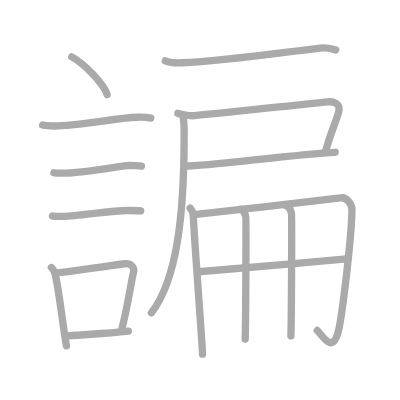
t = 0.00 s
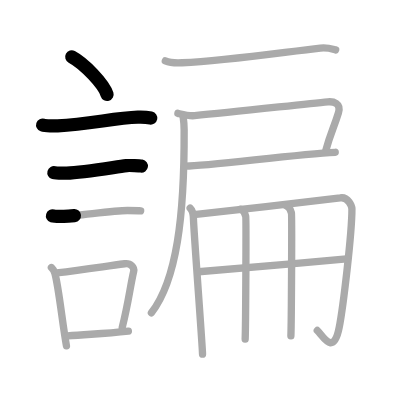
t = 3.25 s
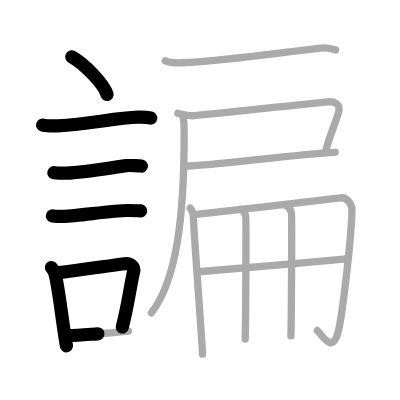
t = 6.50 s
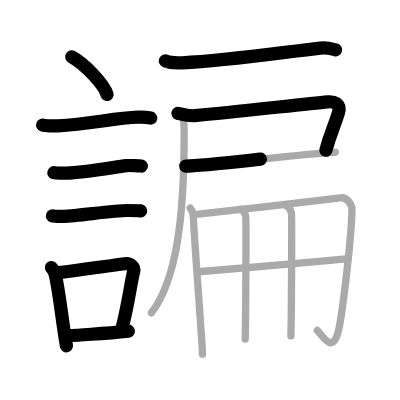
t = 9.50 s
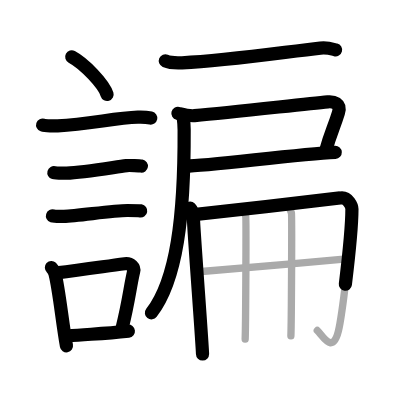
t = 12.75 s
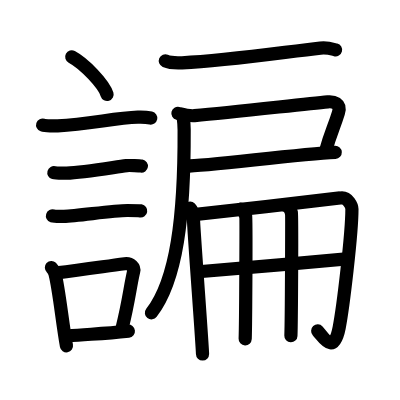
t = 16.00 s

The animated SVG that drew these frames (rendered in a browser with its animation timeline set to each time). Animation: 16 SMIL elements (animate=16); one cycle of 16.00 s.

<?xml version="1.0" standalone="no"?>
<!DOCTYPE svg PUBLIC "-//W3C//DTD SVG 1.1//EN"   "http://www.w3.org/Graphics/SVG/1.1/DTD/svg11.dtd">
<svg width="400px" height="400px"  version="1.1" xmlns="http://www.w3.org/2000/svg">
  <defs>
    <marker id="Triangle" viewBox="0 0 10 10" refX="0" refY="5" markerUnits="strokeWidth" markerWidth="3" style="stroke-opacity:0%;fill:#aaaaaa;" markerHeight="2" orient="auto">
      <path d="M 0 0 L 10 5 L 0 10 z" />
    </marker>
    
    <marker id="Arrow" viewBox="0 0 10 10" refX="5" refY="5" markerUnits="strokeWidth" markerWidth="1.8" style="stroke-opacity:0%;fill:#770000;" markerHeight="2" orient="auto">
      <path d="M 0 4 L 6 4 L 4 1 L 10 5 L 4 9 L 6 6 L 0 6 z" />
        <circle cx="5" cy="5" r="5" />
      </marker>
    
    <marker id="TriangleRed" viewBox="0 0 10 10" refX="0" refY="5" markerUnits="strokeWidth" markerWidth="3" style="stroke-opacity:0%;fill:#CC0000;" markerHeight="2" orient="auto">
      <path d="M 0 0 L 10 5 L 0 10 z" />
    </marker>
    
    <marker id="ArrowRed" viewBox="0 0 10 10" refX="5" refY="5" markerUnits="strokeWidth" markerWidth="1.8" style="stroke-opacity:0%;fill:#CC0000;" markerHeight="2" orient="auto">
      <path d="M 0 4 L 6 4 L 4 1 L 10 5 L 4 9 L 6 6 L 0 6 z" />
        <circle cx="5" cy="5" r="5" />
      </marker>
    
  </defs>
  
  <path style="fill:#ffffff; fill-opacity:100%; fill-rule:evenodd; stroke-width:0;" d="M 0 0 L 400px 0 L 400px 400px L 0 400px L 0 0" />

  <g transform="scale(3.6697247706422 3.6697247706422)">
<path style="fill:none; fill-opacity:0%; fill-rule:evenodd; stroke:#aaaaaa; stroke-opacity:100%; stroke-width: 1.5pt; stroke-linejoin:round; stroke-linecap:round;" d="M19.55 15.5c3.4 1.81 8.78 7.44 9.63 10.25"></path>
<path style="fill:none; fill-opacity:0%; fill-rule:evenodd; stroke:#aaaaaa; stroke-opacity:100%; stroke-width: 1.5pt; stroke-linejoin:round; stroke-linecap:round;" d="M11.62 34.08c0.71 0.23 3.4 0.27 4.1 0.23c8.73-0.42 15.48-2.17 21.83-2.37c1.18-0.04 2.95 0.11 3.54 0.23"></path>
<path style="fill:none; fill-opacity:0%; fill-rule:evenodd; stroke:#aaaaaa; stroke-opacity:100%; stroke-width: 1.5pt; stroke-linejoin:round; stroke-linecap:round;" d="M14.68 47.06c0.43 0.12 3.04 0.13 3.47 0.12c4.44-0.14 11.86-1.43 16.34-2.05c0.7-0.1 3.68 0.06 4.04 0.12"></path>
<path style="fill:none; fill-opacity:0%; fill-rule:evenodd; stroke:#aaaaaa; stroke-opacity:100%; stroke-width: 1.5pt; stroke-linejoin:round; stroke-linecap:round;" d="M14.3 58.83c0.38 0.12 2.71 0.13 3.1 0.12c3.97-0.13 13.43-1.61 17.33-1.59c0.63 0 3.29 0.06 3.6 0.11"></path>
<path style="fill:none; fill-opacity:0%; fill-rule:evenodd; stroke:#aaaaaa; stroke-opacity:100%; stroke-width: 1.5pt; stroke-linejoin:round; stroke-linecap:round;" d="M14.01 72.9c0.39 0.36 0.83 1.15 0.96 1.63c1.11 4.21 2.02 13.54 3.14 19.71"></path>
<path style="fill:none; fill-opacity:0%; fill-rule:evenodd; stroke:#aaaaaa; stroke-opacity:100%; stroke-width: 1.5pt; stroke-linejoin:round; stroke-linecap:round;" d="M15.44 74.37c7.2-0.89 11.9-1.6 18.55-2.5c1.67-0.22 2.68 1.04 2.44 2.06c-0.99 4.25-1.36 8.22-3.12 15.28"></path>
<path style="fill:none; fill-opacity:0%; fill-rule:evenodd; stroke:#aaaaaa; stroke-opacity:100%; stroke-width: 1.5pt; stroke-linejoin:round; stroke-linecap:round;" d="M18.42 91.55c5.37-0.54 9.18-0.47 16.56-1.31"></path>
<path style="fill:none; fill-opacity:0%; fill-rule:evenodd; stroke:#aaaaaa; stroke-opacity:100%; stroke-width: 1.5pt; stroke-linejoin:round; stroke-linecap:round;" d="M45.05 16.6c1.19 0.51 3.37 0.57 4.56 0.51C62.01 16.53 77 14.25 87.3 13.1c1.98-0.22 3.18 0.24 4.17 0.5"></path>
<path style="fill:none; fill-opacity:0%; fill-rule:evenodd; stroke:#aaaaaa; stroke-opacity:100%; stroke-width: 1.5pt; stroke-linejoin:round; stroke-linecap:round;" d="M48.48 30.88c1.52 0.37 2.97 0.78 4.53 0.64C64 30.5 82.58 28.39 89.33 27.75c1.46-0.14 3.7 0.32 2.89 3c-1.22 4-2.15 5.5-3.44 10.25"></path>
<path style="fill:none; fill-opacity:0%; fill-rule:evenodd; stroke:#aaaaaa; stroke-opacity:100%; stroke-width: 1.5pt; stroke-linejoin:round; stroke-linecap:round;" d="M50.61 45.25c6.06 0 30.1-3.25 40.74-3.75"></path>
<path style="fill:none; fill-opacity:0%; fill-rule:evenodd; stroke:#aaaaaa; stroke-opacity:100%; stroke-width: 1.5pt; stroke-linejoin:round; stroke-linecap:round;" d="M49.89 31.68c0.11 0.82 0.28 1.84 0.29 3.71c0.09 23.56-2.02 40.95-8.92 49.86"></path>
<path style="fill:none; fill-opacity:0%; fill-rule:evenodd; stroke:#aaaaaa; stroke-opacity:100%; stroke-width: 1.5pt; stroke-linejoin:round; stroke-linecap:round;" d="M51.82 56.71c0.66 0.65 0.87 1.66 0.89 2.85c0.05 2.94 2.48 34.99 2.48 36.94"></path>
<path style="fill:none; fill-opacity:0%; fill-rule:evenodd; stroke:#aaaaaa; stroke-opacity:100%; stroke-width: 1.5pt; stroke-linejoin:round; stroke-linecap:round;" d="M52.84 58.49c5.19-0.51 38.85-4.38 39.88-4.56c2.18-0.38 3.18 2.35 3.18 3.03c0 6.78-2.4 26.78-3.48 32.33c-1.52 7.79-4.32 2.43-5.96 0.77"></path>
<path style="fill:none; fill-opacity:0%; fill-rule:evenodd; stroke:#aaaaaa; stroke-opacity:100%; stroke-width: 1.5pt; stroke-linejoin:round; stroke-linecap:round;" d="M54.12 74.06c5.93-0.4 27.38-2.31 40.31-3.52"></path>
<path style="fill:none; fill-opacity:0%; fill-rule:evenodd; stroke:#aaaaaa; stroke-opacity:100%; stroke-width: 1.5pt; stroke-linejoin:round; stroke-linecap:round;" d="M65.58 57c0.77 0.3 1.22 1.35 1.38 1.95c0.15 0.6 0 29.69-0.15 33.44"></path>
<path style="fill:none; fill-opacity:0%; fill-rule:evenodd; stroke:#aaaaaa; stroke-opacity:100%; stroke-width: 1.5pt; stroke-linejoin:round; stroke-linecap:round;" d="M78.04 56.07c0.77 0.3 1.22 1.36 1.38 1.97c0.15 0.61 0 29.69-0.15 33.48"></path>

<path style="fill:none; fill-opacity:0%; fill-rule:evenodd; stroke:#000000; stroke-opacity:100%; stroke-width: 2.7pt; stroke-linejoin:round; stroke-linecap:round;" d="M19.55 15.5c3.4 1.81 8.78 7.44 9.63 10.25" pathLength="100" stroke-dashoffset="100" stroke-dasharray="100 105"><animate id="dashAnim1" attributeName="stroke-dashoffset" from="100" to="0" dur="1s" calcMode="linear" fill="freeze"/></path>
<path style="fill:none; fill-opacity:0%; fill-rule:evenodd; stroke:#000000; stroke-opacity:100%; stroke-width: 2.7pt; stroke-linejoin:round; stroke-linecap:round;" d="M11.62 34.08c0.71 0.23 3.4 0.27 4.1 0.23c8.73-0.42 15.48-2.17 21.83-2.37c1.18-0.04 2.95 0.11 3.54 0.23" pathLength="100" stroke-dashoffset="100" stroke-dasharray="100 105"><animate id="dashAnim2" attributeName="stroke-dashoffset" from="100" to="0" dur="1s" calcMode="linear" begin="dashAnim1.end" fill="freeze"/></path>
<path style="fill:none; fill-opacity:0%; fill-rule:evenodd; stroke:#000000; stroke-opacity:100%; stroke-width: 2.7pt; stroke-linejoin:round; stroke-linecap:round;" d="M14.68 47.06c0.43 0.12 3.04 0.13 3.47 0.12c4.44-0.14 11.86-1.43 16.34-2.05c0.7-0.1 3.68 0.06 4.04 0.12" pathLength="100" stroke-dashoffset="100" stroke-dasharray="100 105"><animate id="dashAnim3" attributeName="stroke-dashoffset" from="100" to="0" dur="1s" calcMode="linear" begin="dashAnim2.end" fill="freeze"/></path>
<path style="fill:none; fill-opacity:0%; fill-rule:evenodd; stroke:#000000; stroke-opacity:100%; stroke-width: 2.7pt; stroke-linejoin:round; stroke-linecap:round;" d="M14.3 58.83c0.38 0.12 2.71 0.13 3.1 0.12c3.97-0.13 13.43-1.61 17.33-1.59c0.63 0 3.29 0.06 3.6 0.11" pathLength="100" stroke-dashoffset="100" stroke-dasharray="100 105"><animate id="dashAnim4" attributeName="stroke-dashoffset" from="100" to="0" dur="1s" calcMode="linear" begin="dashAnim3.end" fill="freeze"/></path>
<path style="fill:none; fill-opacity:0%; fill-rule:evenodd; stroke:#000000; stroke-opacity:100%; stroke-width: 2.7pt; stroke-linejoin:round; stroke-linecap:round;" d="M14.01 72.9c0.39 0.36 0.83 1.15 0.96 1.63c1.11 4.21 2.02 13.54 3.14 19.71" pathLength="100" stroke-dashoffset="100" stroke-dasharray="100 105"><animate id="dashAnim5" attributeName="stroke-dashoffset" from="100" to="0" dur="1s" calcMode="linear" begin="dashAnim4.end" fill="freeze"/></path>
<path style="fill:none; fill-opacity:0%; fill-rule:evenodd; stroke:#000000; stroke-opacity:100%; stroke-width: 2.7pt; stroke-linejoin:round; stroke-linecap:round;" d="M15.44 74.37c7.2-0.89 11.9-1.6 18.55-2.5c1.67-0.22 2.68 1.04 2.44 2.06c-0.99 4.25-1.36 8.22-3.12 15.28" pathLength="100" stroke-dashoffset="100" stroke-dasharray="100 105"><animate id="dashAnim6" attributeName="stroke-dashoffset" from="100" to="0" dur="1s" calcMode="linear" begin="dashAnim5.end" fill="freeze"/></path>
<path style="fill:none; fill-opacity:0%; fill-rule:evenodd; stroke:#000000; stroke-opacity:100%; stroke-width: 2.7pt; stroke-linejoin:round; stroke-linecap:round;" d="M18.42 91.55c5.37-0.54 9.18-0.47 16.56-1.31" pathLength="100" stroke-dashoffset="100" stroke-dasharray="100 105"><animate id="dashAnim7" attributeName="stroke-dashoffset" from="100" to="0" dur="1s" calcMode="linear" begin="dashAnim6.end" fill="freeze"/></path>
<path style="fill:none; fill-opacity:0%; fill-rule:evenodd; stroke:#000000; stroke-opacity:100%; stroke-width: 2.7pt; stroke-linejoin:round; stroke-linecap:round;" d="M45.05 16.6c1.19 0.51 3.37 0.57 4.56 0.51C62.01 16.53 77 14.25 87.3 13.1c1.98-0.22 3.18 0.24 4.17 0.5" pathLength="100" stroke-dashoffset="100" stroke-dasharray="100 105"><animate id="dashAnim8" attributeName="stroke-dashoffset" from="100" to="0" dur="1s" calcMode="linear" begin="dashAnim7.end" fill="freeze"/></path>
<path style="fill:none; fill-opacity:0%; fill-rule:evenodd; stroke:#000000; stroke-opacity:100%; stroke-width: 2.7pt; stroke-linejoin:round; stroke-linecap:round;" d="M48.48 30.88c1.52 0.37 2.97 0.78 4.53 0.64C64 30.5 82.58 28.39 89.33 27.75c1.46-0.14 3.7 0.32 2.89 3c-1.22 4-2.15 5.5-3.44 10.25" pathLength="100" stroke-dashoffset="100" stroke-dasharray="100 105"><animate id="dashAnim9" attributeName="stroke-dashoffset" from="100" to="0" dur="1s" calcMode="linear" begin="dashAnim8.end" fill="freeze"/></path>
<path style="fill:none; fill-opacity:0%; fill-rule:evenodd; stroke:#000000; stroke-opacity:100%; stroke-width: 2.7pt; stroke-linejoin:round; stroke-linecap:round;" d="M50.61 45.25c6.06 0 30.1-3.25 40.74-3.75" pathLength="100" stroke-dashoffset="100" stroke-dasharray="100 105"><animate id="dashAnim10" attributeName="stroke-dashoffset" from="100" to="0" dur="1s" calcMode="linear" begin="dashAnim9.end" fill="freeze"/></path>
<path style="fill:none; fill-opacity:0%; fill-rule:evenodd; stroke:#000000; stroke-opacity:100%; stroke-width: 2.7pt; stroke-linejoin:round; stroke-linecap:round;" d="M49.89 31.68c0.11 0.82 0.28 1.84 0.29 3.71c0.09 23.56-2.02 40.95-8.92 49.86" pathLength="100" stroke-dashoffset="100" stroke-dasharray="100 105"><animate id="dashAnim11" attributeName="stroke-dashoffset" from="100" to="0" dur="1s" calcMode="linear" begin="dashAnim10.end" fill="freeze"/></path>
<path style="fill:none; fill-opacity:0%; fill-rule:evenodd; stroke:#000000; stroke-opacity:100%; stroke-width: 2.7pt; stroke-linejoin:round; stroke-linecap:round;" d="M51.82 56.71c0.66 0.65 0.87 1.66 0.89 2.85c0.05 2.94 2.48 34.99 2.48 36.94" pathLength="100" stroke-dashoffset="100" stroke-dasharray="100 105"><animate id="dashAnim12" attributeName="stroke-dashoffset" from="100" to="0" dur="1s" calcMode="linear" begin="dashAnim11.end" fill="freeze"/></path>
<path style="fill:none; fill-opacity:0%; fill-rule:evenodd; stroke:#000000; stroke-opacity:100%; stroke-width: 2.7pt; stroke-linejoin:round; stroke-linecap:round;" d="M52.84 58.49c5.19-0.51 38.85-4.38 39.88-4.56c2.18-0.38 3.18 2.35 3.18 3.03c0 6.78-2.4 26.78-3.48 32.33c-1.52 7.79-4.32 2.43-5.96 0.77" pathLength="100" stroke-dashoffset="100" stroke-dasharray="100 105"><animate id="dashAnim13" attributeName="stroke-dashoffset" from="100" to="0" dur="1s" calcMode="linear" begin="dashAnim12.end" fill="freeze"/></path>
<path style="fill:none; fill-opacity:0%; fill-rule:evenodd; stroke:#000000; stroke-opacity:100%; stroke-width: 2.7pt; stroke-linejoin:round; stroke-linecap:round;" d="M54.12 74.06c5.93-0.4 27.38-2.31 40.31-3.52" pathLength="100" stroke-dashoffset="100" stroke-dasharray="100 105"><animate id="dashAnim14" attributeName="stroke-dashoffset" from="100" to="0" dur="1s" calcMode="linear" begin="dashAnim13.end" fill="freeze"/></path>
<path style="fill:none; fill-opacity:0%; fill-rule:evenodd; stroke:#000000; stroke-opacity:100%; stroke-width: 2.7pt; stroke-linejoin:round; stroke-linecap:round;" d="M65.58 57c0.77 0.3 1.22 1.35 1.38 1.95c0.15 0.6 0 29.69-0.15 33.44" pathLength="100" stroke-dashoffset="100" stroke-dasharray="100 105"><animate id="dashAnim15" attributeName="stroke-dashoffset" from="100" to="0" dur="1s" calcMode="linear" begin="dashAnim14.end" fill="freeze"/></path>
<path style="fill:none; fill-opacity:0%; fill-rule:evenodd; stroke:#000000; stroke-opacity:100%; stroke-width: 2.7pt; stroke-linejoin:round; stroke-linecap:round;" d="M78.04 56.07c0.77 0.3 1.22 1.36 1.38 1.97c0.15 0.61 0 29.69-0.15 33.48" pathLength="100" stroke-dashoffset="100" stroke-dasharray="100 105"><animate id="dashAnim16" attributeName="stroke-dashoffset" from="100" to="0" dur="1s" calcMode="linear" begin="dashAnim15.end" fill="freeze"/></path>

</g>

</svg>  
          
